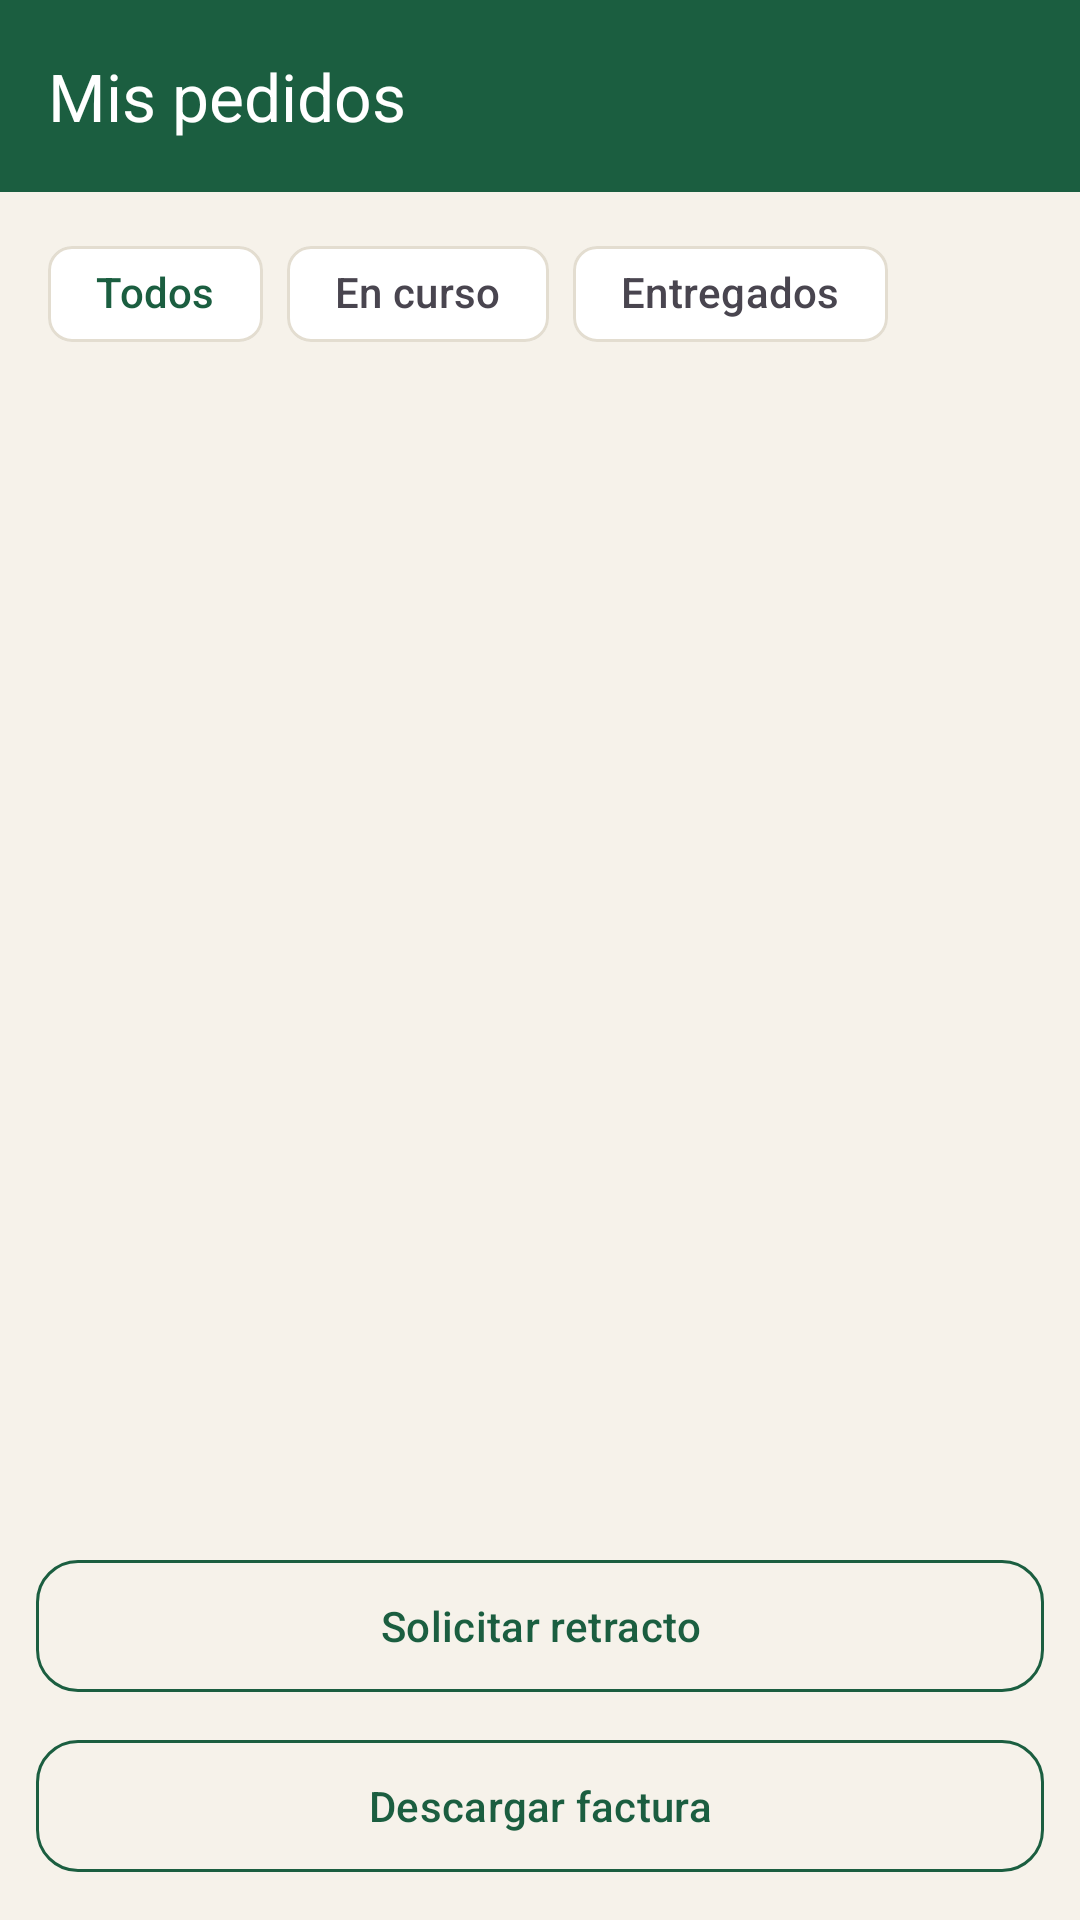

Here is an Android app screen rendered from its layout file. Give the layout XML and the strings, colors and styles it references.
<!-- AndroidManifest.xml: application theme Theme.RaizMarket -->
<!-- res/layout/fragment_buyer_orders.xml -->
<?xml version="1.0" encoding="utf-8"?>
<LinearLayout xmlns:android="http://schemas.android.com/apk/res/android" xmlns:app="http://schemas.android.com/apk/res-auto" xmlns:tools="http://schemas.android.com/tools" android:layout_width="match_parent" android:layout_height="match_parent" android:background="@color/cream" android:orientation="vertical"><com.google.android.material.appbar.MaterialToolbar android:id="@+id/toolbar" android:layout_width="match_parent" android:layout_height="?attr/actionBarSize" android:background="?attr/colorPrimary" app:title="@string/mis_pedidos" app:titleTextColor="@color/white" app:navigationIconTint="@color/white" /><Space android:layout_width="match_parent" android:layout_height="10dp"/><HorizontalScrollView android:layout_width="match_parent" android:layout_height="wrap_content" android:scrollbars="none"><com.google.android.material.chip.ChipGroup android:id="@+id/cg_orders" android:layout_width="wrap_content" android:layout_height="wrap_content" android:paddingStart="@dimen/margin_screen" android:paddingEnd="@dimen/margin_screen" app:singleLine="true" app:singleSelection="true" app:selectionRequired="true"><com.google.android.material.chip.Chip android:id="@+id/c_all" style="@style/Widget.Raiz.Chip" android:layout_width="wrap_content" android:layout_height="wrap_content" android:checked="true" android:text="@string/todos"/><com.google.android.material.chip.Chip android:id="@+id/c_progress" style="@style/Widget.Raiz.Chip" android:layout_width="wrap_content" android:layout_height="wrap_content" android:text="@string/en_curso"/><com.google.android.material.chip.Chip android:id="@+id/c_done" style="@style/Widget.Raiz.Chip" android:layout_width="wrap_content" android:layout_height="wrap_content" android:text="@string/entregados"/></com.google.android.material.chip.ChipGroup></HorizontalScrollView><Space android:layout_width="match_parent" android:layout_height="8dp"/><androidx.recyclerview.widget.RecyclerView android:id="@+id/rv_orders" android:layout_width="match_parent" android:layout_height="0dp" android:layout_weight="1" android:clipToPadding="false" android:padding="@dimen/margin_screen"/><LinearLayout android:layout_width="match_parent" android:layout_height="wrap_content" android:orientation="vertical" android:padding="12dp"><com.google.android.material.button.MaterialButton android:id="@+id/btn_retract" style="@style/Widget.Raiz.Button.Outlined" android:layout_width="match_parent" android:layout_height="wrap_content" android:text="@string/solicitar_retracto" /><com.google.android.material.button.MaterialButton android:id="@+id/btn_invoice" style="@style/Widget.Raiz.Button.Outlined" android:layout_width="match_parent" android:layout_height="wrap_content" android:text="@string/descargar_factura" android:layout_marginTop="8dp"/></LinearLayout></LinearLayout>
<!-- resources referenced by this layout -->
<resources>
  <color name="cream">#F6F2EA</color>
  <color name="white">#FFFFFF</color>
  <dimen name="margin_screen">16dp</dimen>
  <string name="descargar_factura" formatted="false">Descargar factura</string>
  <string name="en_curso" formatted="false">En curso</string>
  <string name="entregados" formatted="false">Entregados</string>
  <string name="mis_pedidos" formatted="false">Mis pedidos</string>
  <string name="solicitar_retracto" formatted="false">Solicitar retracto</string>
  <string name="todos" formatted="false">Todos</string>
  <style name="Widget.Raiz.Button.Outlined" parent="Widget.Material3.Button.OutlinedButton">
          <item name="cornerRadius">14dp</item>
          <item name="android:textAllCaps">false</item>
          <item name="android:minHeight">52dp</item>
          <item name="strokeColor">?attr/colorPrimary</item>
          <item name="android:textColor">?attr/colorPrimary</item>
      </style>
  <style name="Widget.Raiz.Chip" parent="Widget.Material3.Chip.Filter">
          <item name="chipBackgroundColor">@color/chip_bg</item>
          <item name="android:textColor">@color/chip_text</item>
          <item name="chipStrokeColor">@color/line</item>
          <item name="chipStrokeWidth">1dp</item>
          <item name="checkedIconVisible">false</item>
      </style>
  <style name="Theme.RaizMarket" parent="Theme.Material3.Light.NoActionBar">
          <item name="colorPrimary">@color/raiz_green</item>
          <item name="colorOnPrimary">@color/white</item>
          <item name="colorPrimaryContainer">@color/raiz_green_light</item>
          <item name="colorOnPrimaryContainer">@color/raiz_green_dark</item>
          <item name="colorSecondary">@color/raiz_amber</item>
          <item name="colorOnSecondary">@color/ink</item>
          <item name="colorSecondaryContainer">@color/raiz_green_light</item>
          <item name="colorOnSecondaryContainer">@color/raiz_green</item>
          <item name="colorSurface">@color/white</item>
          <item name="colorOnSurface">@color/ink</item>
          <item name="android:colorBackground">@color/cream</item>
          <item name="android:statusBarColor">?attr/colorPrimary</item>
          <item name="android:windowLightStatusBar">false</item>
      </style>
  <color name="line">#E3DDD0</color>
  <color name="raiz_green">#1B5E40</color>
  <color name="raiz_green_light">#DCEBE2</color>
  <color name="raiz_green_dark">#124530</color>
  <color name="raiz_amber">#F2A33A</color>
  <color name="ink">#1F2A24</color>
</resources>
